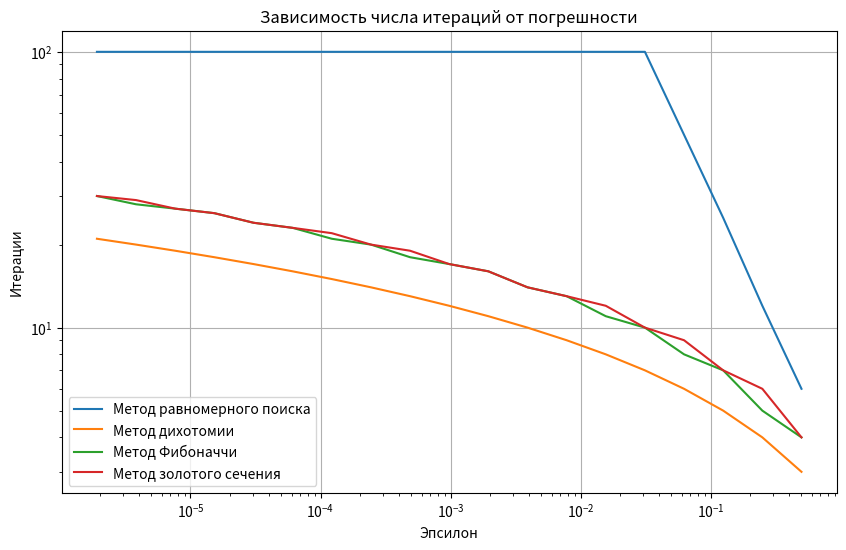

This figure's Python source:
import matplotlib.pyplot as plt
import math
from math import cos, pi, sqrt
def f(x):
    return cos(x - 2 * pi / 3)

def f_neg(x):
    return -f(x)

a = -5 * pi / 3
b = -2 * pi / 3
epsilon = 2**(-16)
N = 100

def uniform_search(f, a, b, epsilon, N):
    n = N
    min_x = a
    min_f = f(a)
    max_tin = b - a

    for i in range(1, n + 1):
        x = a + i * (b - a) / n
        f_x = f(x)
        if f_x < min_f:
            min_f = f_x
            min_x = x
        current_tin = (b - a) / (i + 1)
        max_tin = min(max_tin, current_tin)
        if current_tin < epsilon:
            break
            
    return min_x, min_f, max_tin, i

def dichotomy_method(f, a, b, epsilon, N):
    delta = epsilon / 2
    max_tin = b - a
    n = 0
    while (b - a) / 2 > epsilon and n < N:
        x1 = (a + b) / 2 - delta
        x2 = (a + b) / 2 + delta
        if f(x1) < f(x2):
            b = x2
        else:
            a = x1
        max_tin = min(max_tin, b - a)
        n += 1
    return (a + b) / 2, f((a + b) / 2), max_tin, n

def fibonacci_method(f, a, b, epsilon, N):
    fib = [0, 1]
    while fib[-1] < (b - a) / epsilon:
        fib.append(fib[-1] + fib[-2])
    
    n = min(len(fib) - 1, N)
    k = 0
    x1 = a + fib[n-2] / fib[n] * (b - a)
    x2 = a + fib[n-1] / fib[n] * (b - a)
    
    f1 = f(x1)
    f2 = f(x2)
    max_tin = b - a
    # дадада
    # уфуфу
    # flfl
    # йойойо
    # дада ничего не делаю сегодня всем пока
    while k < n - 2 and (b - a) > epsilon:
        k += 1
        if f1 > f2:
            a = x1
            x1 = x2
            f1 = f2
            x2 = a + fib[n-k-1] / fib[n-k] * (b - a)
            f2 = f(x2)
        else:
            b = x2
            x2 = x1
            f2 = f1
            x1 = a + fib[n-k-2] / fib[n-k] * (b - a)
            f1 = f(x1)
        max_tin = min(max_tin, b - a)
    
    return (x1 + x2) / 2, f((x1 + x2) / 2), max_tin, k

def golden_section_search(f, a, b, epsilon, N):
    phi = (1 + sqrt(5)) / 2
    resphi = 2 - phi
    
    x1 = a + resphi * (b - a)
    x2 = b - resphi * (b - a)
    
    f1 = f(x1)
    f2 = f(x2)
    max_tin = b - a
    n = 0
    
    while abs(b - a) > epsilon and n < N:
        if f1 < f2:
            b = x2
            x2 = x1
            f2 = f1
            x1 = a + resphi * (b - a)
            f1 = f(x1)
        else:
            a = x1
            x1 = x2
            f1 = f2
            x2 = b - resphi * (b - a)
            f2 = f(x2)
        max_tin = min(max_tin, b - a)
        n += 1
    
    return (a + b) / 2, f((a + b) / 2), max_tin, n

epsilon_values = [2**(-i) for i in range(1, 20)]
iterations_list = []

methods = [
    ("Метод равномерного поиска", uniform_search),
    ("Метод дихотомии", dichotomy_method),
    ("Метод Фибоначчи", fibonacci_method),
    ("Метод золотого сечения", golden_section_search)
]

results = []

for name, method in methods:
    iterations_per_epsilon = []
    for eps in epsilon_values:
        result, value, max_tin, iterations = method(f_neg, a, b, eps, N)  # Используем f_neg
        iterations_per_epsilon.append(iterations)
    
    result, value, max_tin, iterations = method(f_neg, a, b, epsilon, N)
    results.append((name, result, -value, max_tin, iterations))  # Инвертируем значение обратно
    iterations_list.append(iterations_per_epsilon)

plt.figure(figsize=(10, 6))

for i, (name, _) in enumerate(methods):
    plt.plot(epsilon_values, iterations_list[i], label=name)

plt.xscale('log')
plt.yscale('log')
plt.xlabel('Эпсилон')
plt.ylabel('Итерации')
plt.title('Зависимость числа итераций от погрешности')
plt.legend()
plt.grid(True)
plt.show()

for name, result, value, max_tin, iterations in results:
    print(f"{name}:\tМаксимум x = {result:.6f}\tf(x) = {value:.6f}\tМаксимальная длина ТИН = {max_tin:.6f}\tИтерации = {iterations}")
